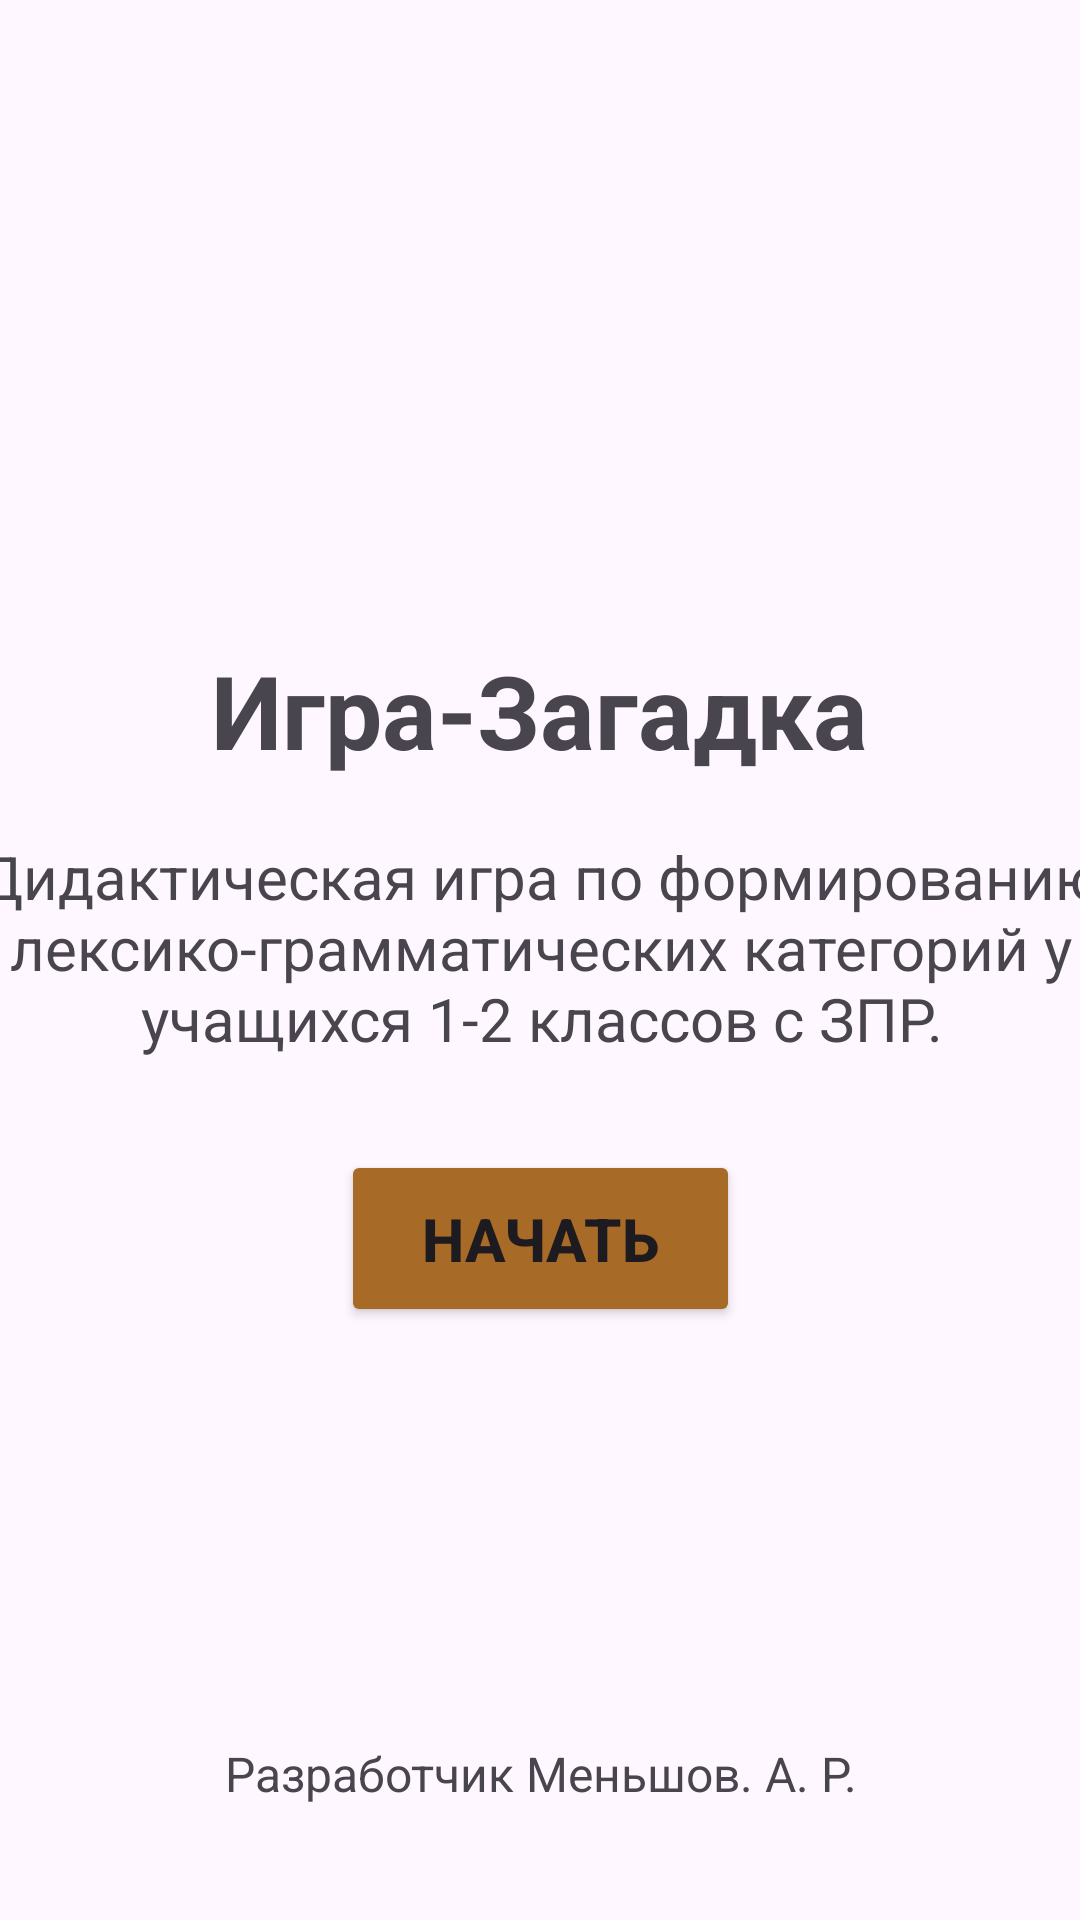

Layout XML and referenced resources for this Android screen:
<!-- AndroidManifest.xml: application theme Theme.SpeechTeraphyMysteryGame -->
<!-- res/layout/activity_main.xml -->
<?xml version="1.0" encoding="utf-8"?>
<androidx.constraintlayout.widget.ConstraintLayout xmlns:android="http://schemas.android.com/apk/res/android"
    xmlns:app="http://schemas.android.com/apk/res-auto"
    xmlns:tools="http://schemas.android.com/tools"
    android:layout_width="match_parent"
    android:layout_height="match_parent"
    tools:context=".MainActivity">

    <TextView
        android:id="@+id/textView2"
        android:layout_width="wrap_content"
        android:layout_height="wrap_content"
        android:text="Игра-Загадка"
        android:textSize="34sp"
        android:textStyle="bold"
        app:layout_constraintBottom_toBottomOf="parent"
        app:layout_constraintEnd_toEndOf="parent"
        app:layout_constraintStart_toStartOf="parent"
        app:layout_constraintTop_toTopOf="parent"
        app:layout_constraintVertical_bias="0.36" />

    <TextView
        android:id="@+id/textView"
        android:layout_width="395dp"
        android:layout_height="83dp"
        android:gravity="center_horizontal"
        android:text="Дидактическая игра по формированию лексико-грамматических категорий у учащихся 1-2 классов с ЗПР."
        android:textSize="20sp"
        app:layout_constraintBottom_toBottomOf="parent"
        app:layout_constraintEnd_toEndOf="parent"
        app:layout_constraintStart_toStartOf="parent"
        app:layout_constraintTop_toTopOf="parent" />

    <Button
        android:id="@+id/button"
        android:layout_width="133dp"
        android:layout_height="59dp"
        android:backgroundTint="@color/AccentColor"
        android:onClick="start"
        android:text="Начать"
        android:textSize="20sp"
        android:textStyle="bold"
        app:layout_constraintBottom_toBottomOf="parent"
        app:layout_constraintEnd_toEndOf="parent"
        app:layout_constraintStart_toStartOf="parent"
        app:layout_constraintTop_toTopOf="parent"
        app:layout_constraintVertical_bias="0.65999997" />

    <TextView
        android:id="@+id/textView4"
        android:layout_width="319dp"
        android:layout_height="24dp"
        android:gravity="center_horizontal"
        android:text="Разработчик Меньшов. А. Р."
        android:textSize="16sp"
        app:layout_constraintBottom_toBottomOf="parent"
        app:layout_constraintEnd_toEndOf="parent"
        app:layout_constraintStart_toStartOf="parent"
        app:layout_constraintTop_toTopOf="parent"
        app:layout_constraintVertical_bias="0.942" />

</androidx.constraintlayout.widget.ConstraintLayout>
<!-- resources referenced by this layout -->
<resources>
  <color name="AccentColor">#FFA86A27</color>
  <style name="Theme.SpeechTeraphyMysteryGame" parent="Base.Theme.SpeechTeraphyMysteryGame" />
  <style name="Base.Theme.SpeechTeraphyMysteryGame" parent="Theme.Material3.DayNight.NoActionBar">
          <item name="android:statusBarColor" tools:targerApi="l">@color/AccentColor</item>
      </style>
</resources>
